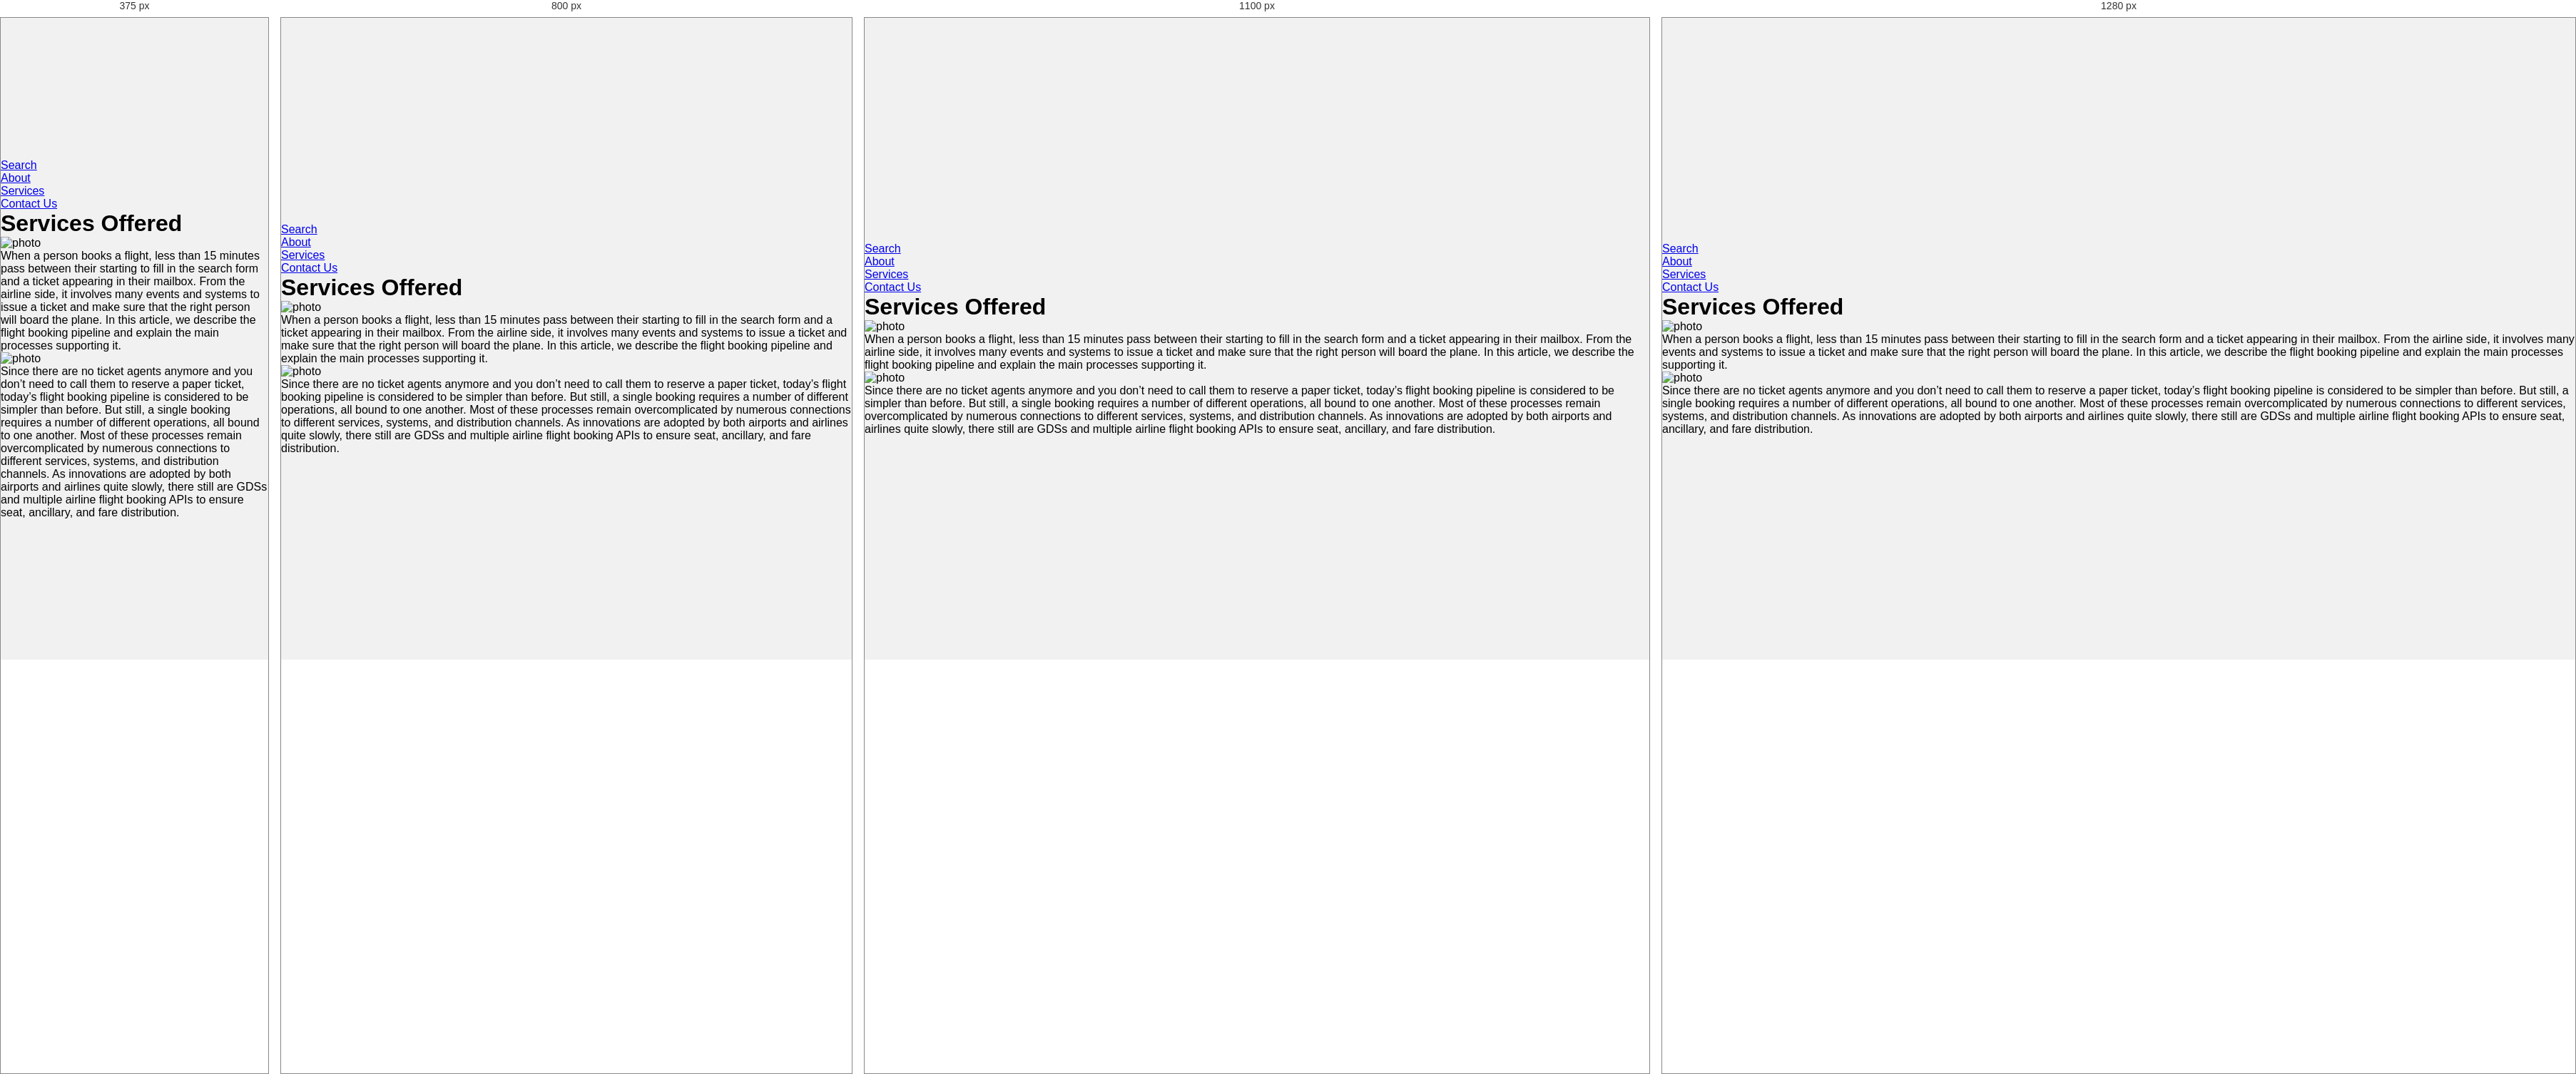
Rendered at 375 px, 800 px, 1100 px and 1280 px, left to right.

<!-- file: services.html -->
<!DOCTYPE html>
<html lang="en">
<head>
    <meta charset="UTF-8">
    <meta http-equiv="X-UA-Compatible" content="IE=edge">
    <meta name="viewport" content="width=device-width, initial-scale=1.0">
    <title>Document</title>
    <link rel="stylesheet" href="style3.css">
</head>
<body>
    <header>
    <nav>
        <ul class="nav-list">
            <li><a href="wlcomepage.html">Search</a></li>
            <li><a href="about.html">About</a></li>
            <li><a href="services.html">Services</a></li>
            <li><a href="contact.html">Contact Us</a></li>
        </ul>
        </nav>
    <main>
       <h1>Services Offered</h1>
        <img src="https://source.unsplash.com/600x300/?plane,flight" alt="photo" class="image fluid">
        <p>
            When a person books a flight, less than 15 minutes pass between their starting to fill in the search form and a ticket appearing in their mailbox. From the airline side, it involves many events and systems to issue a ticket and make sure that the right person will board the plane. In this article, we describe the flight booking pipeline and explain the main processes supporting it. </p>
            <img src="https://source.unsplash.com/600x300/?plane,airways,airport" alt="photo" class="image fluid">
           
            <p>Since there are no ticket agents anymore and you don’t need to call them to reserve a paper ticket, today’s flight booking pipeline is considered to be simpler than before. But still, a single booking requires a number of different operations, all bound to one another. Most of these processes remain overcomplicated by numerous connections to different services, systems, and distribution channels. As innovations are adopted by both airports and airlines quite slowly, there still are GDSs and multiple airline flight booking APIs to ensure seat, ancillary, and fare distribution.

            
    </main>
    
</body>
</html>

/* @media block from style3.css */
@media screen and (max-width:1200px){
    .inner-container{
        padding: 80px;
    }
}

/* @media block from style3.css */
@media screen and (max-width:1000px){
    .about-section{
        background-size: 100%;
        padding: 100px 40px;
    }
    .inner-container{
        width: 100%;
    }
}

/* @media block from style3.css */
@media screen and (max-width:600px){
    .about-section{
        padding: 0;
    }
    .inner-container{
        padding: 60px;
    }
}